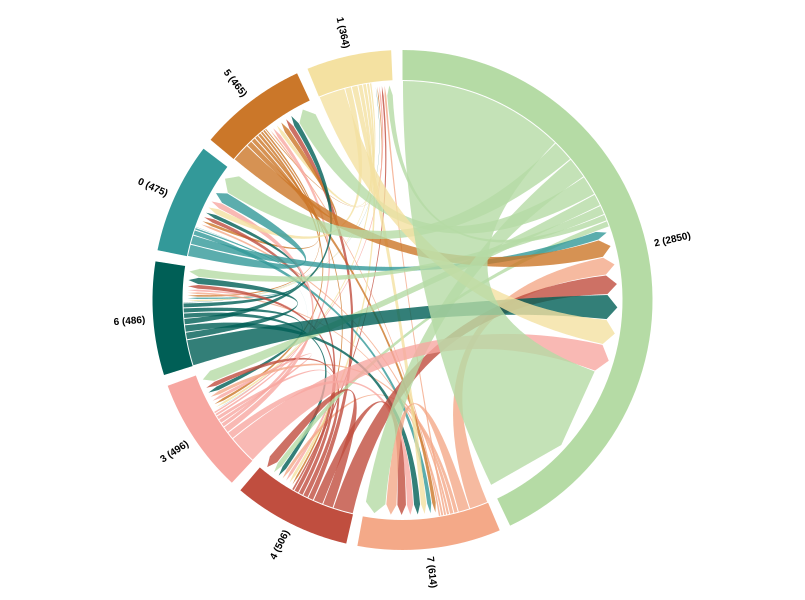

Source data for this figure (header and first rows):
citing_cluster, cited_cluster, citation_count
2, 2, 816
3, 2, 143
1, 2, 130
6, 2, 129
2, 0, 107
2, 7, 106
4, 2, 101
2, 5, 99
7, 2, 93
5, 2, 92
2, 3, 61
0, 0, 60
7, 7, 57
4, 4, 53
4, 7, 49
2, 6, 47
0, 2, 46
3, 7, 37
6, 6, 37
6, 7, 36
1, 0, 33
3, 0, 33
2, 1, 33
1, 7, 32
2, 4, 31
6, 5, 31
4, 5, 29
5, 5, 29
4, 3, 27
6, 4, 26
0, 7, 26
6, 3, 25
4, 0, 24
4, 6, 24
6, 0, 24
5, 7, 23
1, 5, 23
7, 3, 22
3, 5, 22
7, 4, 21
3, 3, 21
3, 4, 20
5, 0, 19
1, 4, 19
5, 3, 17
1, 3, 15
7, 0, 15
7, 6, 14
3, 6, 14
5, 4, 14
7, 1, 14
4, 1, 13
5, 6, 13
3, 1, 12
0, 6, 12
7, 5, 12
1, 6, 11
5, 1, 9
6, 1, 6
0, 3, 6
... 4 more rows
